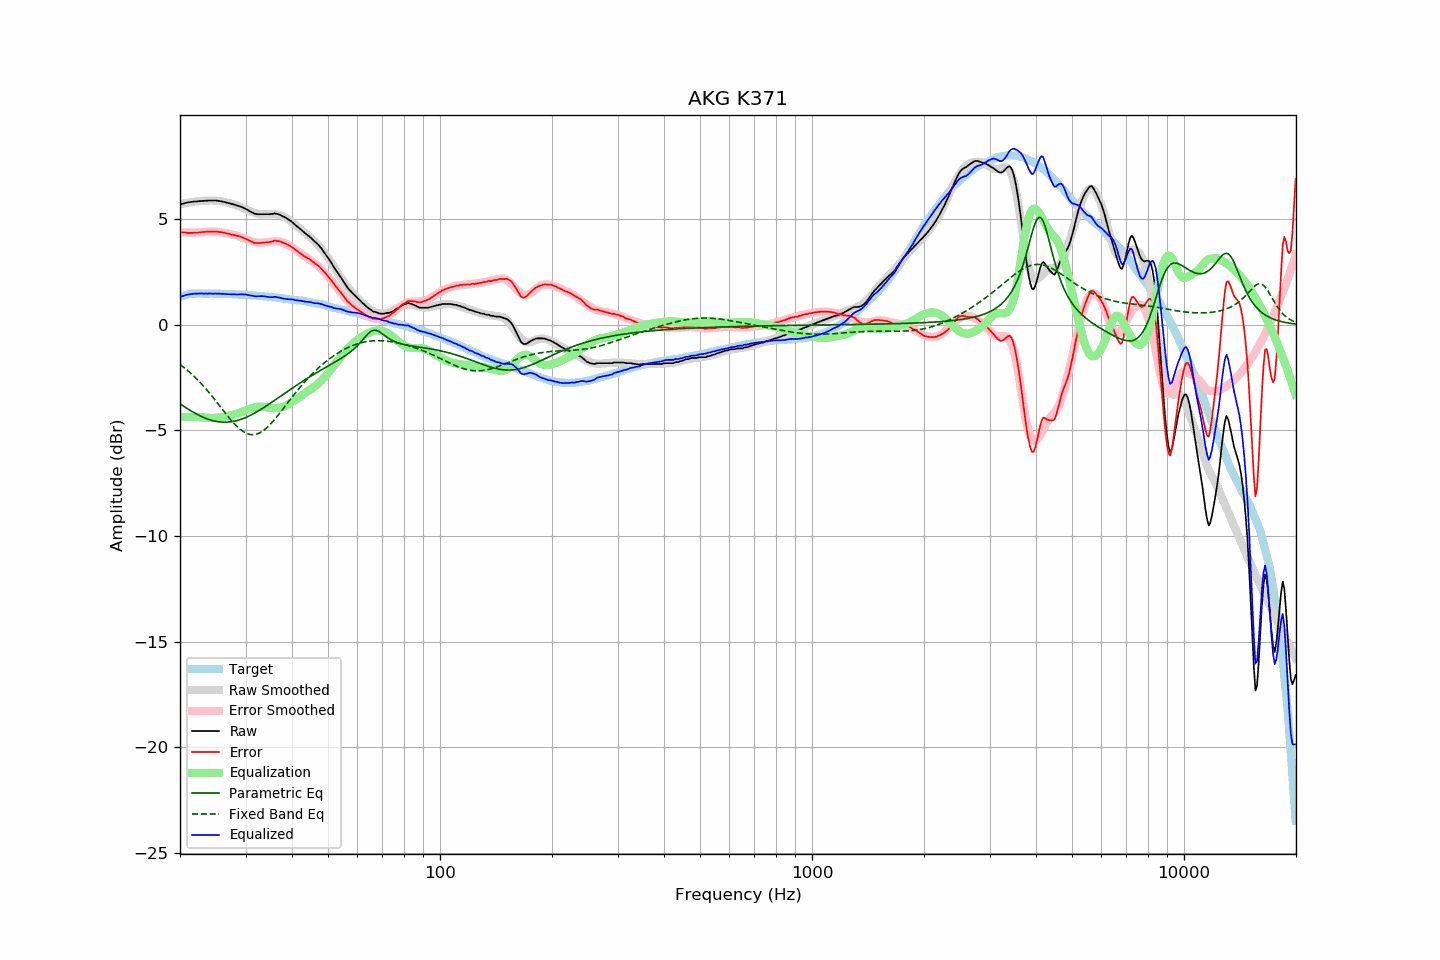

The data file committed next to this chart (first rows):
frequency, raw, error, smoothed, error_smoothed, equalization, parametric_eq, fixed_band_eq, equalized_raw, equalized_smoothed, target
20.00, 5.69, 4.39, 5.70, 4.37, -4.37, -3.74, -1.88, 1.32, 1.33, 1.31
20.20, 5.71, 4.38, 5.72, 4.37, -4.37, -3.79, -1.93, 1.34, 1.35, 1.34
20.40, 5.73, 4.37, 5.74, 4.37, -4.37, -3.84, -1.99, 1.37, 1.37, 1.37
20.61, 5.75, 4.37, 5.75, 4.36, -4.36, -3.89, -2.05, 1.39, 1.39, 1.39
20.81, 5.77, 4.36, 5.77, 4.36, -4.36, -3.94, -2.12, 1.41, 1.41, 1.42
21.02, 5.79, 4.35, 5.78, 4.36, -4.36, -3.99, -2.18, 1.43, 1.42, 1.44
21.23, 5.80, 4.35, 5.80, 4.36, -4.36, -4.04, -2.25, 1.44, 1.44, 1.45
21.44, 5.81, 4.35, 5.81, 4.36, -4.36, -4.08, -2.32, 1.45, 1.45, 1.46
21.66, 5.82, 4.35, 5.82, 4.36, -4.36, -4.13, -2.39, 1.46, 1.46, 1.47
21.87, 5.83, 4.36, 5.83, 4.36, -4.36, -4.17, -2.46, 1.47, 1.47, 1.47
22.09, 5.83, 4.35, 5.84, 4.36, -4.36, -4.21, -2.53, 1.47, 1.48, 1.48
22.31, 5.84, 4.36, 5.85, 4.36, -4.36, -4.25, -2.61, 1.48, 1.48, 1.48
22.54, 5.85, 4.37, 5.85, 4.37, -4.37, -4.29, -2.69, 1.48, 1.48, 1.48
22.76, 5.85, 4.37, 5.86, 4.38, -4.38, -4.33, -2.77, 1.48, 1.48, 1.48
22.99, 5.86, 4.39, 5.87, 4.38, -4.38, -4.36, -2.85, 1.48, 1.48, 1.47
23.22, 5.86, 4.39, 5.87, 4.39, -4.39, -4.40, -2.94, 1.47, 1.48, 1.47
23.45, 5.87, 4.40, 5.88, 4.40, -4.40, -4.43, -3.02, 1.48, 1.48, 1.47
23.69, 5.87, 4.40, 5.88, 4.40, -4.40, -4.46, -3.11, 1.47, 1.48, 1.47
23.92, 5.88, 4.41, 5.88, 4.41, -4.41, -4.48, -3.20, 1.48, 1.48, 1.47
24.16, 5.88, 4.40, 5.88, 4.41, -4.41, -4.51, -3.29, 1.48, 1.47, 1.48
24.40, 5.88, 4.40, 5.88, 4.41, -4.41, -4.53, -3.39, 1.47, 1.47, 1.48
24.65, 5.88, 4.41, 5.88, 4.41, -4.41, -4.55, -3.48, 1.47, 1.47, 1.47
24.89, 5.88, 4.41, 5.87, 4.41, -4.41, -4.57, -3.58, 1.48, 1.47, 1.47
25.14, 5.87, 4.41, 5.87, 4.40, -4.40, -4.58, -3.67, 1.47, 1.47, 1.47
25.39, 5.86, 4.40, 5.86, 4.39, -4.39, -4.59, -3.77, 1.47, 1.47, 1.47
25.65, 5.85, 4.39, 5.85, 4.38, -4.38, -4.60, -3.87, 1.47, 1.47, 1.47
25.91, 5.83, 4.38, 5.84, 4.37, -4.37, -4.61, -3.97, 1.46, 1.46, 1.46
26.16, 5.82, 4.37, 5.82, 4.36, -4.36, -4.61, -4.06, 1.46, 1.46, 1.46
26.43, 5.80, 4.35, 5.81, 4.35, -4.35, -4.61, -4.16, 1.46, 1.46, 1.46
26.69, 5.78, 4.33, 5.79, 4.33, -4.33, -4.61, -4.26, 1.45, 1.46, 1.46
26.96, 5.76, 4.31, 5.77, 4.32, -4.32, -4.61, -4.35, 1.45, 1.45, 1.45
27.23, 5.74, 4.29, 5.75, 4.30, -4.30, -4.60, -4.44, 1.44, 1.45, 1.45
27.50, 5.72, 4.27, 5.73, 4.28, -4.28, -4.59, -4.53, 1.44, 1.45, 1.45
27.77, 5.70, 4.26, 5.71, 4.26, -4.26, -4.58, -4.62, 1.44, 1.44, 1.44
28.05, 5.68, 4.24, 5.68, 4.24, -4.24, -4.56, -4.70, 1.44, 1.44, 1.44
28.33, 5.65, 4.22, 5.66, 4.22, -4.22, -4.54, -4.78, 1.43, 1.44, 1.43
28.62, 5.63, 4.20, 5.63, 4.20, -4.20, -4.52, -4.85, 1.44, 1.43, 1.43
28.90, 5.61, 4.18, 5.60, 4.17, -4.17, -4.50, -4.92, 1.44, 1.43, 1.43
29.19, 5.58, 4.17, 5.57, 4.14, -4.14, -4.47, -4.98, 1.44, 1.43, 1.42
29.48, 5.55, 4.13, 5.53, 4.11, -4.11, -4.45, -5.04, 1.44, 1.42, 1.43
29.78, 5.51, 4.10, 5.50, 4.08, -4.08, -4.42, -5.09, 1.43, 1.42, 1.42
30.08, 5.48, 4.07, 5.46, 4.05, -4.05, -4.38, -5.13, 1.43, 1.41, 1.42
30.38, 5.43, 4.03, 5.43, 4.02, -4.02, -4.35, -5.16, 1.41, 1.41, 1.40
30.68, 5.39, 3.99, 5.39, 3.99, -3.99, -4.32, -5.18, 1.40, 1.40, 1.40
30.99, 5.34, 3.95, 5.36, 3.96, -3.96, -4.28, -5.20, 1.38, 1.40, 1.39
31.30, 5.31, 3.92, 5.33, 3.94, -3.94, -4.24, -5.20, 1.38, 1.39, 1.39
31.61, 5.27, 3.88, 5.30, 3.92, -3.92, -4.20, -5.20, 1.36, 1.39, 1.39
31.93, 5.24, 3.87, 5.28, 3.90, -3.90, -4.16, -5.19, 1.35, 1.38, 1.38
32.24, 5.23, 3.87, 5.26, 3.88, -3.88, -4.11, -5.17, 1.35, 1.37, 1.37
32.57, 5.23, 3.87, 5.24, 3.88, -3.88, -4.07, -5.14, 1.36, 1.37, 1.37
32.89, 5.23, 3.87, 5.23, 3.87, -3.87, -4.02, -5.10, 1.36, 1.36, 1.36
33.22, 5.23, 3.88, 5.23, 3.88, -3.88, -3.97, -5.05, 1.36, 1.35, 1.35
33.55, 5.23, 3.88, 5.23, 3.88, -3.88, -3.93, -5.00, 1.35, 1.35, 1.35
33.89, 5.23, 3.89, 5.23, 3.89, -3.89, -3.88, -4.94, 1.34, 1.34, 1.34
34.23, 5.23, 3.90, 5.24, 3.91, -3.91, -3.83, -4.88, 1.33, 1.33, 1.34
34.57, 5.23, 3.91, 5.24, 3.92, -3.92, -3.78, -4.80, 1.31, 1.33, 1.33
34.92, 5.23, 3.92, 5.25, 3.93, -3.93, -3.72, -4.73, 1.30, 1.32, 1.31
35.27, 5.24, 3.93, 5.25, 3.94, -3.94, -3.67, -4.64, 1.30, 1.31, 1.31
35.62, 5.25, 3.95, 5.25, 3.95, -3.95, -3.62, -4.56, 1.31, 1.30, 1.30
35.97, 5.27, 3.99, 5.24, 3.95, -3.95, -3.57, -4.47, 1.33, 1.29, 1.29
... 635 more rows
